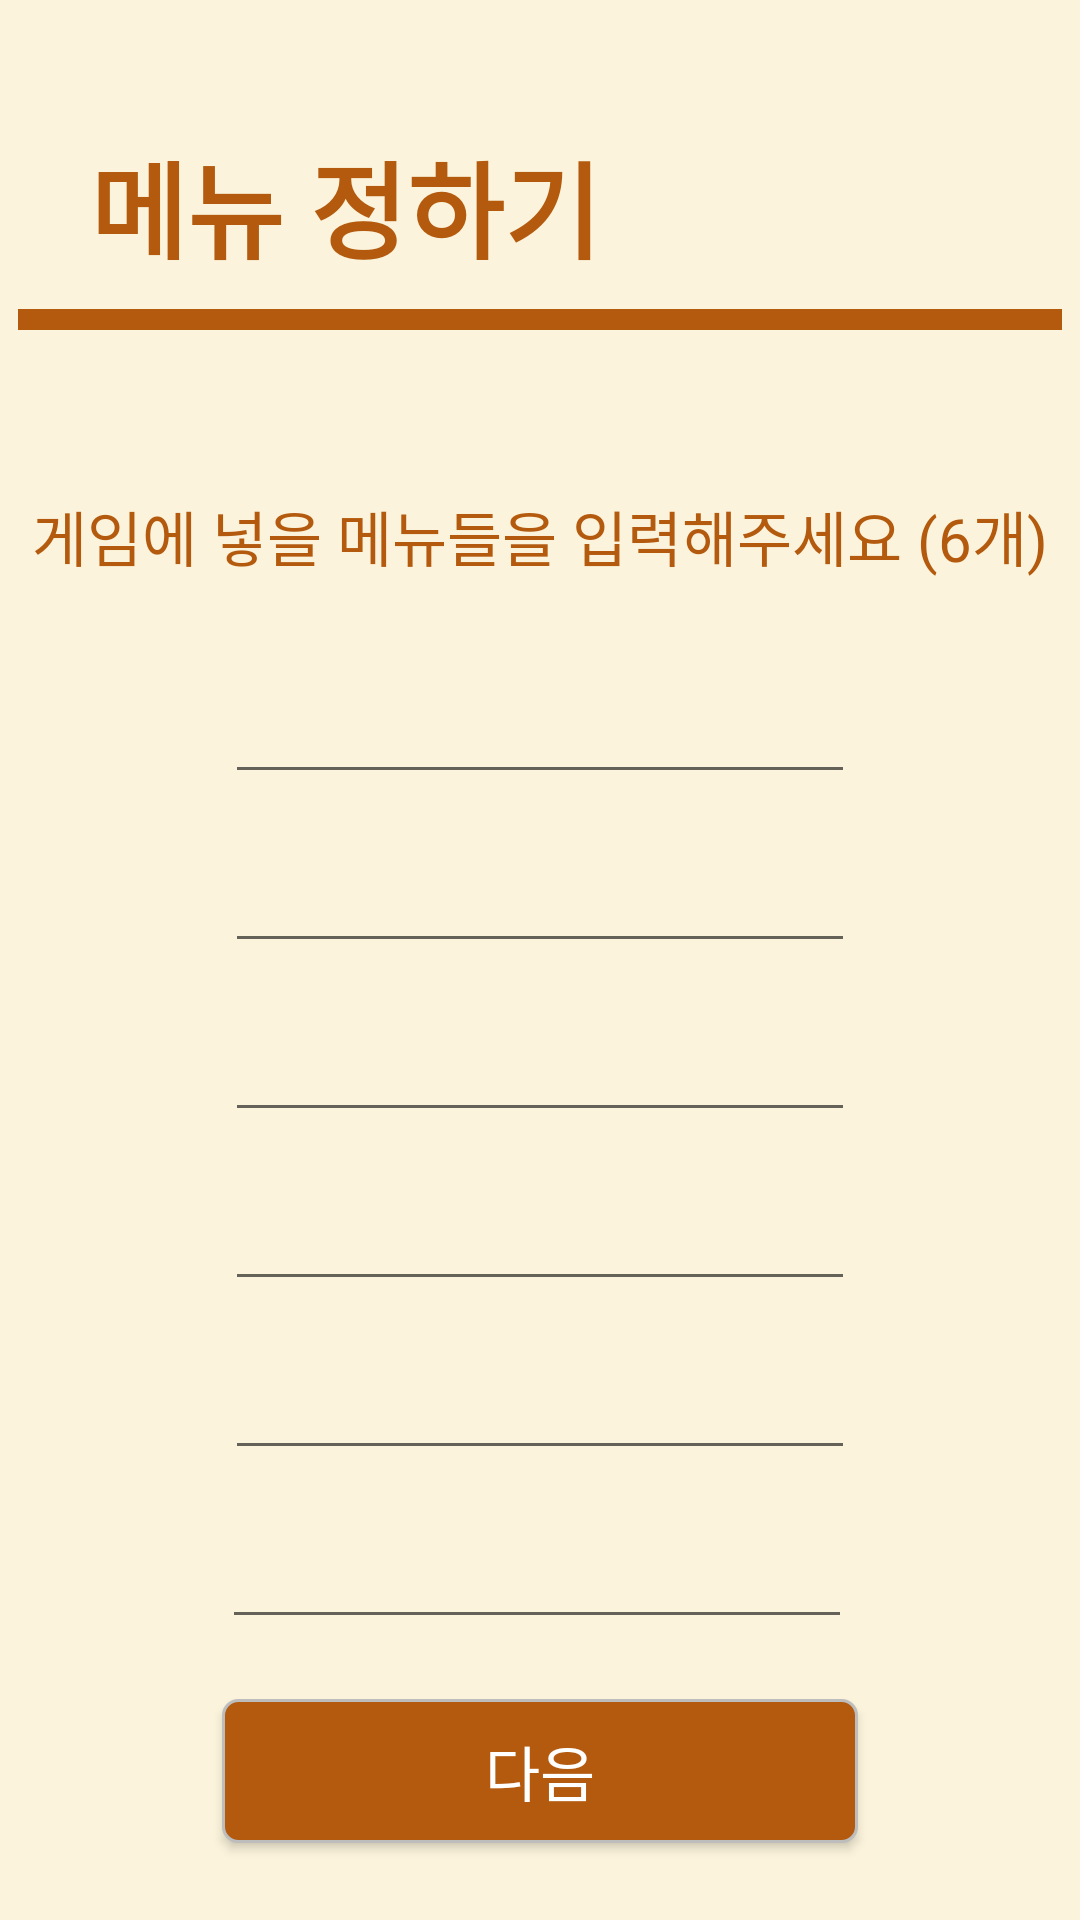

Produce the Android XML layout that renders to this screen, including the resource entries it uses.
<!-- AndroidManifest.xml: application theme Theme.DGAJ -->
<!-- res/layout/activity_customer_game_set_item.xml -->
<?xml version="1.0" encoding="utf-8"?>
<androidx.constraintlayout.widget.ConstraintLayout xmlns:android="http://schemas.android.com/apk/res/android"
    xmlns:app="http://schemas.android.com/apk/res-auto"
    xmlns:tools="http://schemas.android.com/tools"
    android:layout_width="match_parent"
    android:layout_height="match_parent"
    tools:context=".Customer_game_setItem"
    android:background="#FBF3DB">

    <LinearLayout
        android:layout_width="match_parent"
        android:layout_height="match_parent"
        android:padding="5dp"
        android:orientation="vertical">

        <TextView
            android:id="@+id/txt_menu_game"
            android:layout_width="wrap_content"
            android:layout_height="wrap_content"
            android:text="메뉴 정하기"
            android:fontFamily="@font/neo"
            android:layout_marginStart="25dp"
            android:layout_marginTop="38dp"
            android:layout_marginBottom="9dp"
            android:textColor="#B35A0E"
            android:textStyle="bold"
            android:textSize="35sp" />

        <TextView
            android:layout_width="match_parent"
            android:layout_height="7dp"
            android:layout_marginStart="1dp"
            android:layout_marginEnd="1dp"
            android:layout_marginBottom="2dp"
            android:background="#B35A0E"/>

        <TextView
            android:id="@+id/txt_menu_input"
            android:layout_width="wrap_content"
            android:layout_height="wrap_content"
            android:layout_marginTop="52dp"
            android:textSize="20dp"
            android:layout_gravity="center"
            android:textColor="#B35A0E"
            android:fontFamily="@font/superbold"
            android:text="게임에 넣을 메뉴들을 입력해주세요 (6개)" />

        <EditText
            android:id="@+id/item2"
            android:layout_width="wrap_content"
            android:layout_height="wrap_content"
            android:layout_marginTop="30dp"
            android:ems="10"
            android:layout_gravity="center"
            android:inputType="text" />

        <EditText
            android:id="@+id/item5"
            android:layout_width="wrap_content"
            android:layout_height="wrap_content"
            android:layout_marginTop="15dp"
            android:ems="10"
            android:layout_gravity="center"
            android:inputType="text" />

        <EditText
            android:id="@+id/item1"
            android:layout_width="wrap_content"
            android:layout_height="wrap_content"
            android:layout_marginTop="15dp"
            android:ems="10"
            android:layout_gravity="center"
            android:inputType="text" />

        <EditText
            android:id="@+id/item6"
            android:layout_width="wrap_content"
            android:layout_height="wrap_content"
            android:layout_marginTop="15dp"
            android:ems="10"
            android:layout_gravity="center"
            android:inputType="text" />

        <EditText
            android:id="@+id/item4"
            android:layout_width="wrap_content"
            android:layout_height="wrap_content"
            android:layout_marginTop="15dp"
            android:ems="10"
            android:layout_gravity="center"
            android:inputType="text" />

        <EditText
            android:id="@+id/item3"
            android:layout_width="wrap_content"
            android:layout_height="wrap_content"
            android:layout_marginTop="15dp"
            android:layout_marginEnd="1dp"
            android:ems="10"
            android:layout_gravity="center"
            android:inputType="text" />

        <Button
            android:id="@+id/btn_next"
            android:layout_gravity="center"
            android:layout_width="212dp"
            android:layout_height="wrap_content"
            android:layout_marginTop="20dp"
            android:text="다음"
            android:fontFamily="@font/superbold"
            android:textColor="#FFFFFF"
            android:background="@drawable/btn_org"
            android:textSize="20sp" />
    </LinearLayout>

</androidx.constraintlayout.widget.ConstraintLayout>
<!-- resources referenced by this layout -->
<resources>
  <!-- drawable btn_org (drawable) -->
  <?xml version="1.0" encoding="utf-8"?>
  <shape xmlns:android="http://schemas.android.com/apk/res/android"
      android:shape="rectangle" android:padding = "10dp">
      
      <solid android:color="#B35A0E"/>
      
      <corners
          android:bottomLeftRadius="5dp"
          android:bottomRightRadius="5dp"
          android:topLeftRadius="5dp"
          android:topRightRadius="5dp"/>
      
      <stroke android:width="1dp"
          android:color="#BDBDBD"/>
  </shape>
  <style name="Theme.DGAJ" parent="Base.Theme.DGAJ" />
  <style name="Base.Theme.DGAJ" parent="Theme.AppCompat.Light.NoActionBar">
          
          
      </style>
</resources>
